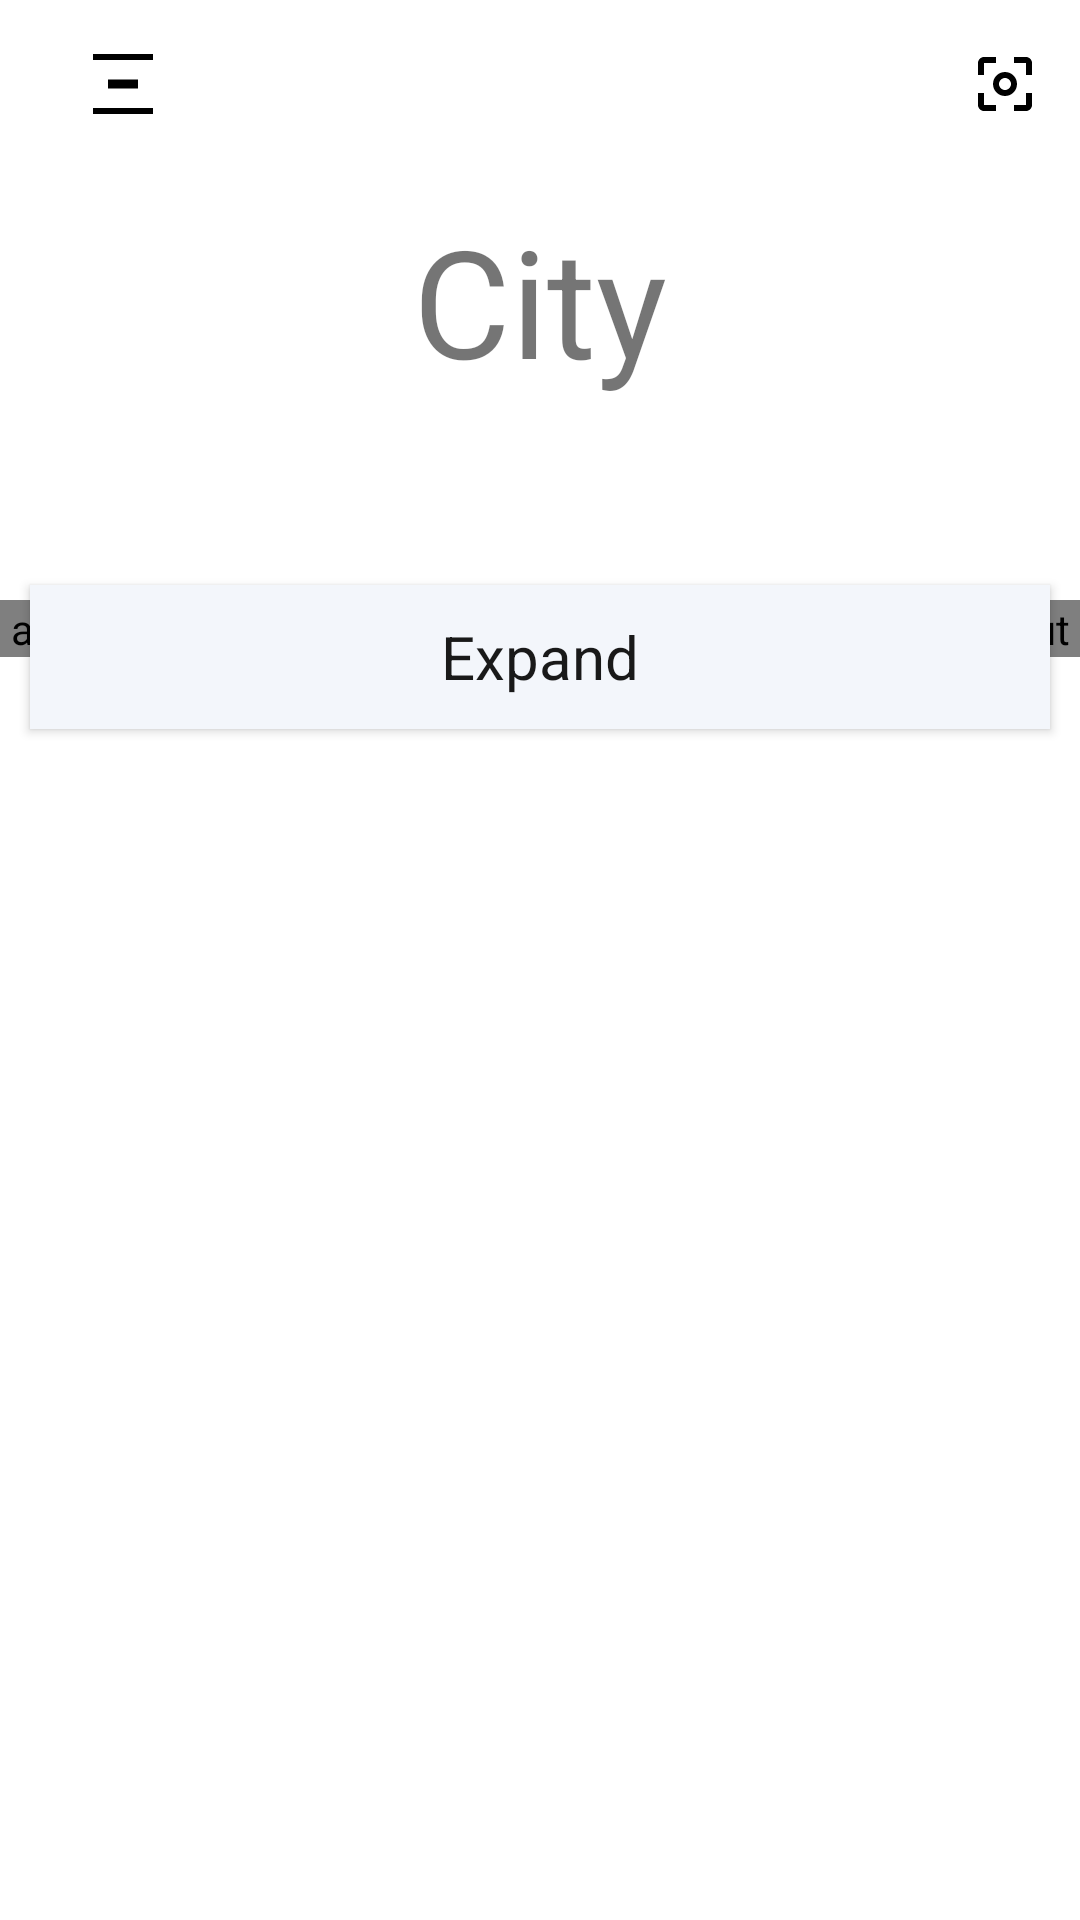

This screen was rendered from an Android layout file. Write that file and the resources it references.
<!-- AndroidManifest.xml: application theme Theme.Sky -->
<!-- res/layout/fragment_weather.xml -->
<?xml version="1.0" encoding="utf-8"?>
<androidx.coordinatorlayout.widget.CoordinatorLayout xmlns:android="http://schemas.android.com/apk/res/android"
    xmlns:app="http://schemas.android.com/apk/res-auto"
    xmlns:tools="http://schemas.android.com/tools"
    android:id="@+id/coordinator"
    android:layout_width="match_parent"
    android:layout_height="match_parent"
    tools:context=".viewModel.WeatherFragment">

    <com.google.android.material.appbar.AppBarLayout
        android:layout_width="match_parent"
        android:layout_height="wrap_content"
        android:background="@color/transparent">

        <com.google.android.material.appbar.CollapsingToolbarLayout
            style="@style/tool_bar"
            android:layout_width="match_parent"
            android:layout_height="200dp"
            app:layout_scrollFlags="scroll|exitUntilCollapsed">


            <TextView
                android:id="@+id/city_name_banner"
                android:layout_width="match_parent"
                android:layout_height="match_parent"
                android:layout_gravity="center"
                android:gravity="center"
                android:text="@string/city_name_placeholder"
                android:textSize="50sp" />

            <include layout="@layout/tool_bar" />

        </com.google.android.material.appbar.CollapsingToolbarLayout>
    </com.google.android.material.appbar.AppBarLayout>


    <androidx.swiperefreshlayout.widget.SwipeRefreshLayout
        android:id="@+id/swipeRefreshLayout"
        android:layout_width="match_parent"
        android:layout_height="wrap_content"
        app:layout_behavior="@string/appbar_scrolling_view_behavior">

        <androidx.core.widget.NestedScrollView
            android:layout_width="match_parent"
            android:layout_height="wrap_content"
            app:layout_constraintTop_toBottomOf="@+id/space">

            <LinearLayout
                android:id="@+id/dailyForecast"
                android:layout_width="match_parent"
                android:layout_height="wrap_content"
                android:orientation="vertical"
                android:layout_marginBottom="25dp"
                android:padding="30dp">


                <include layout="@layout/forecast_daily" />

                <include layout="@layout/forecast_daily" />

                <include layout="@layout/forecast_daily" />

                <include layout="@layout/forecast_daily" />

                <include layout="@layout/forecast_daily" />

                <include layout="@layout/forecast_daily" />

                <include layout="@layout/forecast_daily" />

                <include layout="@layout/forecast_daily" />

                <include layout="@layout/forecast_daily" />

                <include layout="@layout/forecast_daily" />

                <include layout="@layout/forecast_daily" />

                <include layout="@layout/forecast_daily" />

                <include layout="@layout/forecast_daily" />

                <include layout="@layout/forecast_daily" />

                <include layout="@layout/forecast_daily" />

                <include layout="@layout/forecast_daily" />


            </LinearLayout>


        </androidx.core.widget.NestedScrollView>
    </androidx.swiperefreshlayout.widget.SwipeRefreshLayout>

    <Button
        android:id="@+id/expansion_btn"
        style="@style/menu_button"
        android:layout_width="match_parent"
        android:layout_height="wrap_content"
        android:layout_margin="10dp"
        android:text="@string/Expand"
        app:layout_anchor="@+id/swipeRefreshLayout"
        app:layout_anchorGravity="bottom|center" />

</androidx.coordinatorlayout.widget.CoordinatorLayout>
<!-- res/layout/tool_bar.xml (included above) -->
<?xml version="1.0" encoding="utf-8"?>
<Toolbar xmlns:android="http://schemas.android.com/apk/res/android"
    xmlns:app="http://schemas.android.com/apk/res-auto"
    android:id="@+id/search_view_toolbar"
    android:layout_width="match_parent"
    android:layout_height="?attr/actionBarSize"
    app:layout_collapseMode="pin">

    <ImageButton
        android:id="@+id/burger_side_menu"
        android:layout_width="50dp"
        android:layout_height="50dp"
        android:layout_gravity="start"
        android:background="@color/transparent"
        android:contentDescription="@string/settings"
        android:onClick="onClick"
        app:srcCompat="@drawable/burger" />


    <ImageButton
        android:id="@+id/city_search"
        android:layout_width="50dp"
        android:layout_height="50dp"
        android:layout_gravity="end"
        android:background="@color/transparent"
        android:contentDescription="@string/add_city"
        android:onClick="onClick"
        app:srcCompat="@drawable/center_focus" />

</Toolbar>
<!-- res/layout/forecast_daily.xml (included above) -->
<?xml version="1.0" encoding="utf-8"?>
<LinearLayout xmlns:android="http://schemas.android.com/apk/res/android"
    xmlns:app="http://schemas.android.com/apk/res-auto"
    xmlns:tools="http://schemas.android.com/tools"
    android:layout_width="match_parent"
    android:layout_height="wrap_content"
    android:orientation="vertical">


    <LinearLayout
        android:layout_width="match_parent"
        android:layout_height="wrap_content"
        android:layout_gravity="center"
        android:layout_marginTop="10dp"
        android:layout_marginBottom="10dp"
        android:gravity="center"
        android:orientation="horizontal">

        <TextView
            android:layout_width="wrap_content"
            android:layout_height="match_parent"
            android:layout_weight="1"
            android:gravity="start|center_vertical"
            android:text="@string/time_placeholder"
            android:textSize="20sp" />

        <ImageView
            style="@style/daily_forecast_img_day_1"
            android:contentDescription="@string/icon_placeholder_description"
            app:srcCompat="@drawable/full_sun" />


        <ImageView
            android:layout_width="wrap_content"
            android:layout_height="match_parent"
            android:layout_weight="1"
            android:contentDescription="@string/icon_placeholder_description"
            android:scaleX="0.7"
            android:scaleY="0.7"
            app:srcCompat="@drawable/raindrop" />

        <TextView
            android:layout_width="20dp"
            android:layout_height="match_parent"
            android:layout_weight="1"
            android:gravity="start|center_vertical"
            android:text="@string/rain_percentage_placeholder"
            android:textSize="11sp" />

        <TextView
            android:layout_width="20dp"
            android:layout_height="match_parent"
            android:layout_weight="1"
            android:gravity="center"
            android:text="@string/temperature_degree_placeholder"
            android:textSize="14sp" />

        <TextView
            android:layout_width="20dp"
            android:layout_height="match_parent"
            android:layout_weight="1"
            android:gravity="center"
            android:text="@string/temperature_degree_placeholder"
            android:textSize="14sp" />
    </LinearLayout>


    <TableLayout
        android:layout_width="match_parent"
        android:layout_height="wrap_content"
        android:gravity="center"
        android:orientation="vertical"
        android:visibility="gone"
        tools:visibility="visible">


        <TableRow android:layout_marginVertical="10dp">

            <TextView
                android:layout_width="0dp"
                android:layout_height="wrap_content"
                android:layout_weight="1"
                android:gravity="start|fill_vertical"
                android:text="@string/pressure"
                app:drawableStartCompat="@drawable/ico_pressure" />

            <TextView
                android:layout_width="0dp"
                android:layout_height="match_parent"
                android:layout_weight="1"
                android:gravity="end|fill_vertical"
                android:text="@string/time_placeholder"
                tools:visibility="visible" />

        </TableRow>

        <TableRow android:layout_marginVertical="10dp">

            <TextView
                android:layout_width="0dp"
                android:layout_height="wrap_content"
                android:layout_weight="1"
                android:gravity="start|fill_vertical"
                android:text="@string/humidity"
                app:drawableStartCompat="@drawable/raindrop" />

            <TextView
                android:layout_width="0dp"
                android:layout_height="match_parent"
                android:layout_weight="1"
                android:gravity="end|fill_vertical"
                android:text="@string/time_placeholder" />

        </TableRow>

        <TableRow android:layout_marginVertical="10dp">

            <TextView
                android:layout_width="0dp"
                android:layout_height="wrap_content"
                android:layout_weight="1"
                android:gravity="start|fill_vertical"
                android:text="@string/wind"
                app:drawableStartCompat="@drawable/ico_wind" />

            <TextView
                android:layout_width="0dp"
                android:layout_height="match_parent"
                android:layout_weight="1"
                android:gravity="end|fill_vertical"
                android:text="@string/time_placeholder" />

        </TableRow>


        <TableRow android:layout_marginVertical="10dp">

            <TextView
                android:layout_width="0dp"
                android:layout_height="wrap_content"
                android:layout_weight="1"
                android:gravity="start|fill_vertical"
                android:text="@string/visibility"
                app:drawableStartCompat="@drawable/ico_visibility" />

            <TextView
                android:layout_width="0dp"
                android:layout_height="match_parent"
                android:layout_weight="1"
                android:gravity="end|fill_vertical"
                android:text="@string/time_placeholder" />

        </TableRow>
    </TableLayout>


</LinearLayout>
<!-- resources referenced by this layout -->
<resources>
  <item name="transparent" type="color">#00000000</item>
  <!-- drawable burger (drawable) -->
  <vector xmlns:android="http://schemas.android.com/apk/res/android"
      android:width="24dp"
      android:height="24dp"
      android:tint="?attr/colorOnPrimary"
      android:viewportWidth="24"
      android:viewportHeight="24">
      <path
          android:fillColor="?attr/colorOnPrimary"
          android:pathData="M22,2v2H2V2H22zM7,10.5v3h10v-3H7zM2,20v2h20v-2H2z" />
  </vector>
  <!-- drawable center_focus (drawable) -->
  <vector xmlns:android="http://schemas.android.com/apk/res/android"
      android:width="24dp"
      android:height="24dp"
      android:tint="?attr/colorOnPrimary"
      android:viewportWidth="24"
      android:viewportHeight="24">
      <path
          android:fillColor="?attr/colorOnPrimary"
          android:pathData="M5,15L3,15v4c0,1.1 0.9,2 2,2h4v-2L5,19v-4zM5,5h4L9,3L5,3c-1.1,0 -2,0.9 -2,2v4h2L5,5zM19,3h-4v2h4v4h2L21,5c0,-1.1 -0.9,-2 -2,-2zM19,19h-4v2h4c1.1,0 2,-0.9 2,-2v-4h-2v4zM12,8c-2.21,0 -4,1.79 -4,4s1.79,4 4,4 4,-1.79 4,-4 -1.79,-4 -4,-4zM12,14c-1.1,0 -2,-0.9 -2,-2s0.9,-2 2,-2 2,0.9 2,2 -0.9,2 -2,2z" />
  </vector>
  <!-- drawable raindrop (drawable) -->
  <vector xmlns:android="http://schemas.android.com/apk/res/android"
      android:width="25dp"
      android:height="25dp"
      android:viewportWidth="51"
      android:viewportHeight="50">
      <path
          android:pathData="M31,30C31,32.063 30.92,34.041 29.889,35.5C28.858,36.958 27.459,37.778 26,37.778C24.541,37.778 23.142,36.958 22.111,35.5C21.08,34.041 21,32.063 21,30"
          android:strokeWidth="1"
          android:strokeColor="?attr/colorOnPrimary" />
      <path
          android:pathData="M21,30L23.5,22L26,14L31,30"
          android:strokeWidth="1"
          android:strokeColor="?attr/colorOnPrimary"
          android:strokeLineCap="round" />
  </vector>
  <string name="Expand">Expand</string>
  <string name="add_city">Add City</string>
  <string name="city_name_placeholder">City</string>
  <string name="humidity">Humidity</string>
  <string name="icon_placeholder_description">This is weather icon</string>
  <string name="pressure">Pressure</string>
  <string name="rain_percentage_placeholder">5%</string>
  <string name="settings">settings</string>
  <string name="temperature_degree_placeholder">15°</string>
  <string name="time_placeholder">00:00</string>
  <string name="visibility">Visibility</string>
  <string name="wind">Wind</string>
  <style name="daily_forecast_img_day_1">
          <item name="android:layout_width">50dp</item>
          <item name="android:layout_height">50dp</item>
          <item name="android:layout_weight">1</item>
      </style>
  <style name="menu_button" parent="Theme.Sky">
          <item name="android:layout_width">match_parent</item>
          <item name="android:layout_height">60dp</item>
          <item name="android:textColor">@color/dark</item>
          <item name="android:textSize">20sp</item>
          <item name="backgroundTint">@color/light</item>
          <item name="android:background">@color/light</item>
      </style>
  <style name="tool_bar" parent="Theme.Sky">
          <item name="contentScrim">@color/light</item>
          <item name="background">@color/light</item>
      </style>
  <style name="Theme.Sky" parent="Theme.MaterialComponents.DayNight.NoActionBar">
          
          <item name="colorOnPrimary">@color/black</item>
          
          <item name="colorOnSecondary">@color/background_black</item>
          <item name="android:statusBarColor">@color/dark</item>
  
      </style>
  <color name="dark">#191919</color>
  <color name="light">#F3F6FB</color>
  <color name="black">#FF000000</color>
  <color name="background_black">#33000000</color>
</resources>
